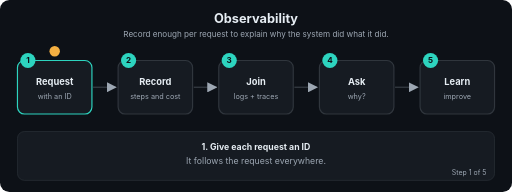
t = 0.00 s
t = 1.69 s: frame unchanged from t = 0.00 s, image omitted
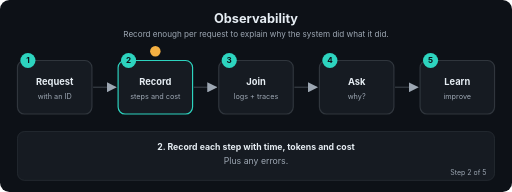
t = 3.24 s
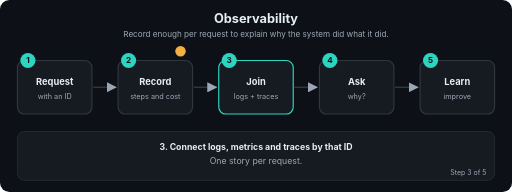
t = 5.01 s
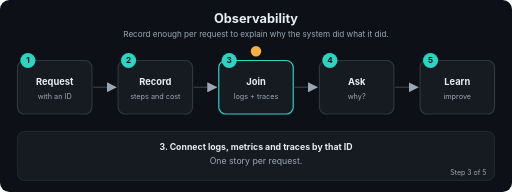
t = 6.71 s
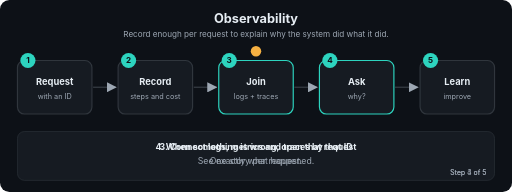
t = 7.20 s

The animated SVG that drew these frames (rendered in a browser with its animation timeline set to each time). Animation: 22 SMIL elements (animate=22); frames cover the first 7.20 s, repeats indefinitely.

<svg xmlns="http://www.w3.org/2000/svg" viewBox="0 0 880 330" width="880" height="330" role="img" aria-labelledby="t d" font-family="-apple-system,Segoe UI,Helvetica,Arial,sans-serif">
<title id="t">Observability</title>
<desc id="d">Record enough per request to explain why the system did what it did.</desc>
<defs><marker id="ah" viewBox="0 0 10 10" refX="9" refY="5" markerWidth="7" markerHeight="7" orient="auto"><path d="M0,0 L10,5 L0,10 z" fill="#9DA7B3"/></marker></defs>
<rect width="880" height="330" rx="16" fill="#0D1117"/>
<text x="440.0" y="40" font-size="22" fill="#E6EDF3" font-weight="700" text-anchor="middle">Observability</text>
<text x="440.0" y="64" font-size="14" fill="#9DA7B3" font-weight="400" text-anchor="middle">Record enough per request to explain why the system did what it did.</text>
<line x1="160" y1="150" x2="199" y2="150" stroke="#30363D" stroke-width="2.5" marker-end="url(#ah)"/>
<line x1="333" y1="150" x2="372" y2="150" stroke="#30363D" stroke-width="2.5" marker-end="url(#ah)"/>
<line x1="506" y1="150" x2="545" y2="150" stroke="#30363D" stroke-width="2.5" marker-end="url(#ah)"/>
<line x1="679" y1="150" x2="718" y2="150" stroke="#30363D" stroke-width="2.5" marker-end="url(#ah)"/>
<rect x="30" y="104" width="128" height="92" rx="12" fill="#161B22" stroke="#30363D" stroke-width="2"><animate attributeName="stroke" dur="12.0s" repeatCount="indefinite" keyTimes="0;0.2;0.212;1" values="#2DD4BF;#2DD4BF;#30363D;#30363D"/></rect>
<circle cx="48" cy="104" r="13" fill="#2DD4BF"/><text x="48" y="109" font-size="14" fill="#0D1117" font-weight="700" text-anchor="middle">1</text>
<text x="94" y="146" font-size="16" fill="#E6EDF3" font-weight="700" text-anchor="middle">Request</text>
<text x="94" y="170" font-size="12.5" fill="#9DA7B3" font-weight="400" text-anchor="middle">with an ID</text>
<rect x="203" y="104" width="128" height="92" rx="12" fill="#161B22" stroke="#30363D" stroke-width="2"><animate attributeName="stroke" dur="12.0s" repeatCount="indefinite" keyTimes="0;0.188;0.2;0.4;0.412;1" values="#30363D;#30363D;#2DD4BF;#2DD4BF;#30363D;#30363D"/></rect>
<circle cx="221" cy="104" r="13" fill="#2DD4BF"/><text x="221" y="109" font-size="14" fill="#0D1117" font-weight="700" text-anchor="middle">2</text>
<text x="267" y="146" font-size="16" fill="#E6EDF3" font-weight="700" text-anchor="middle">Record</text>
<text x="267" y="170" font-size="12.5" fill="#9DA7B3" font-weight="400" text-anchor="middle">steps and cost</text>
<rect x="376" y="104" width="128" height="92" rx="12" fill="#161B22" stroke="#30363D" stroke-width="2"><animate attributeName="stroke" dur="12.0s" repeatCount="indefinite" keyTimes="0;0.388;0.4;0.6;0.612;1" values="#30363D;#30363D;#2DD4BF;#2DD4BF;#30363D;#30363D"/></rect>
<circle cx="394" cy="104" r="13" fill="#2DD4BF"/><text x="394" y="109" font-size="14" fill="#0D1117" font-weight="700" text-anchor="middle">3</text>
<text x="440" y="146" font-size="16" fill="#E6EDF3" font-weight="700" text-anchor="middle">Join</text>
<text x="440" y="170" font-size="12.5" fill="#9DA7B3" font-weight="400" text-anchor="middle">logs + traces</text>
<rect x="549" y="104" width="128" height="92" rx="12" fill="#161B22" stroke="#30363D" stroke-width="2"><animate attributeName="stroke" dur="12.0s" repeatCount="indefinite" keyTimes="0;0.588;0.6;0.8;0.812;1" values="#30363D;#30363D;#2DD4BF;#2DD4BF;#30363D;#30363D"/></rect>
<circle cx="567" cy="104" r="13" fill="#2DD4BF"/><text x="567" y="109" font-size="14" fill="#0D1117" font-weight="700" text-anchor="middle">4</text>
<text x="613" y="146" font-size="16" fill="#E6EDF3" font-weight="700" text-anchor="middle">Ask</text>
<text x="613" y="170" font-size="12.5" fill="#9DA7B3" font-weight="400" text-anchor="middle">why?</text>
<rect x="722" y="104" width="128" height="92" rx="12" fill="#161B22" stroke="#30363D" stroke-width="2"><animate attributeName="stroke" dur="12.0s" repeatCount="indefinite" keyTimes="0;0.788;0.8;1.0" values="#30363D;#30363D;#2DD4BF;#2DD4BF"/></rect>
<circle cx="740" cy="104" r="13" fill="#2DD4BF"/><text x="740" y="109" font-size="14" fill="#0D1117" font-weight="700" text-anchor="middle">5</text>
<text x="786" y="146" font-size="16" fill="#E6EDF3" font-weight="700" text-anchor="middle">Learn</text>
<text x="786" y="170" font-size="12.5" fill="#9DA7B3" font-weight="400" text-anchor="middle">improve</text>
<circle r="9" fill="#F5B042" cx="94" cy="88"><animate attributeName="cx" dur="12.0s" repeatCount="indefinite" keyTimes="0.0;0.01;0.2;0.27;0.4;0.47;0.6;0.67;0.8;0.87;1.0" values="94;94;94;267;267;440;440;613;613;786;786"/><animate attributeName="cy" dur="12.0s" repeatCount="indefinite" keyTimes="0.0;0.01;0.2;0.27;0.4;0.47;0.6;0.67;0.8;0.87;1.0" values="88;88;88;88;88;88;88;88;88;88;88"/></circle>
<rect x="30" y="226" width="820" height="84" rx="12" fill="#161B22" stroke="#30363D"/>
<text x="440.0" y="258" font-size="15" fill="#E6EDF3" font-weight="700" text-anchor="middle" opacity="0">1. Give each request an ID<animate attributeName="opacity" dur="12.0s" repeatCount="indefinite" keyTimes="0;0.2;0.212;1" values="1;1;0;0"/></text>
<text x="440.0" y="282" font-size="15" fill="#9DA7B3" font-weight="400" text-anchor="middle" opacity="0">It follows the request everywhere.<animate attributeName="opacity" dur="12.0s" repeatCount="indefinite" keyTimes="0;0.2;0.212;1" values="1;1;0;0"/></text>
<text x="836" y="300" font-size="12" fill="#9DA7B3" text-anchor="end" opacity="0">Step 1 of 5<animate attributeName="opacity" dur="12.0s" repeatCount="indefinite" keyTimes="0;0.2;0.212;1" values="1;1;0;0"/></text>
<text x="440.0" y="258" font-size="15" fill="#E6EDF3" font-weight="700" text-anchor="middle" opacity="0">2. Record each step with time, tokens and cost<animate attributeName="opacity" dur="12.0s" repeatCount="indefinite" keyTimes="0;0.188;0.2;0.4;0.412;1" values="0;0;1;1;0;0"/></text>
<text x="440.0" y="282" font-size="15" fill="#9DA7B3" font-weight="400" text-anchor="middle" opacity="0">Plus any errors.<animate attributeName="opacity" dur="12.0s" repeatCount="indefinite" keyTimes="0;0.188;0.2;0.4;0.412;1" values="0;0;1;1;0;0"/></text>
<text x="836" y="300" font-size="12" fill="#9DA7B3" text-anchor="end" opacity="0">Step 2 of 5<animate attributeName="opacity" dur="12.0s" repeatCount="indefinite" keyTimes="0;0.188;0.2;0.4;0.412;1" values="0;0;1;1;0;0"/></text>
<text x="440.0" y="258" font-size="15" fill="#E6EDF3" font-weight="700" text-anchor="middle" opacity="0">3. Connect logs, metrics and traces by that ID<animate attributeName="opacity" dur="12.0s" repeatCount="indefinite" keyTimes="0;0.388;0.4;0.6;0.612;1" values="0;0;1;1;0;0"/></text>
<text x="440.0" y="282" font-size="15" fill="#9DA7B3" font-weight="400" text-anchor="middle" opacity="0">One story per request.<animate attributeName="opacity" dur="12.0s" repeatCount="indefinite" keyTimes="0;0.388;0.4;0.6;0.612;1" values="0;0;1;1;0;0"/></text>
<text x="836" y="300" font-size="12" fill="#9DA7B3" text-anchor="end" opacity="0">Step 3 of 5<animate attributeName="opacity" dur="12.0s" repeatCount="indefinite" keyTimes="0;0.388;0.4;0.6;0.612;1" values="0;0;1;1;0;0"/></text>
<text x="440.0" y="258" font-size="15" fill="#E6EDF3" font-weight="700" text-anchor="middle" opacity="0">4. When something is wrong, open that request<animate attributeName="opacity" dur="12.0s" repeatCount="indefinite" keyTimes="0;0.588;0.6;0.8;0.812;1" values="0;0;1;1;0;0"/></text>
<text x="440.0" y="282" font-size="15" fill="#9DA7B3" font-weight="400" text-anchor="middle" opacity="0">See exactly what happened.<animate attributeName="opacity" dur="12.0s" repeatCount="indefinite" keyTimes="0;0.588;0.6;0.8;0.812;1" values="0;0;1;1;0;0"/></text>
<text x="836" y="300" font-size="12" fill="#9DA7B3" text-anchor="end" opacity="0">Step 4 of 5<animate attributeName="opacity" dur="12.0s" repeatCount="indefinite" keyTimes="0;0.588;0.6;0.8;0.812;1" values="0;0;1;1;0;0"/></text>
<text x="440.0" y="258" font-size="15" fill="#E6EDF3" font-weight="700" text-anchor="middle" opacity="0">5. Fix the cause, then add a test<animate attributeName="opacity" dur="12.0s" repeatCount="indefinite" keyTimes="0;0.788;0.8;1.0" values="0;0;1;1"/></text>
<text x="440.0" y="282" font-size="15" fill="#9DA7B3" font-weight="400" text-anchor="middle" opacity="0">So it does not come back.<animate attributeName="opacity" dur="12.0s" repeatCount="indefinite" keyTimes="0;0.788;0.8;1.0" values="0;0;1;1"/></text>
<text x="836" y="300" font-size="12" fill="#9DA7B3" text-anchor="end" opacity="0">Step 5 of 5<animate attributeName="opacity" dur="12.0s" repeatCount="indefinite" keyTimes="0;0.788;0.8;1.0" values="0;0;1;1"/></text>
</svg>
